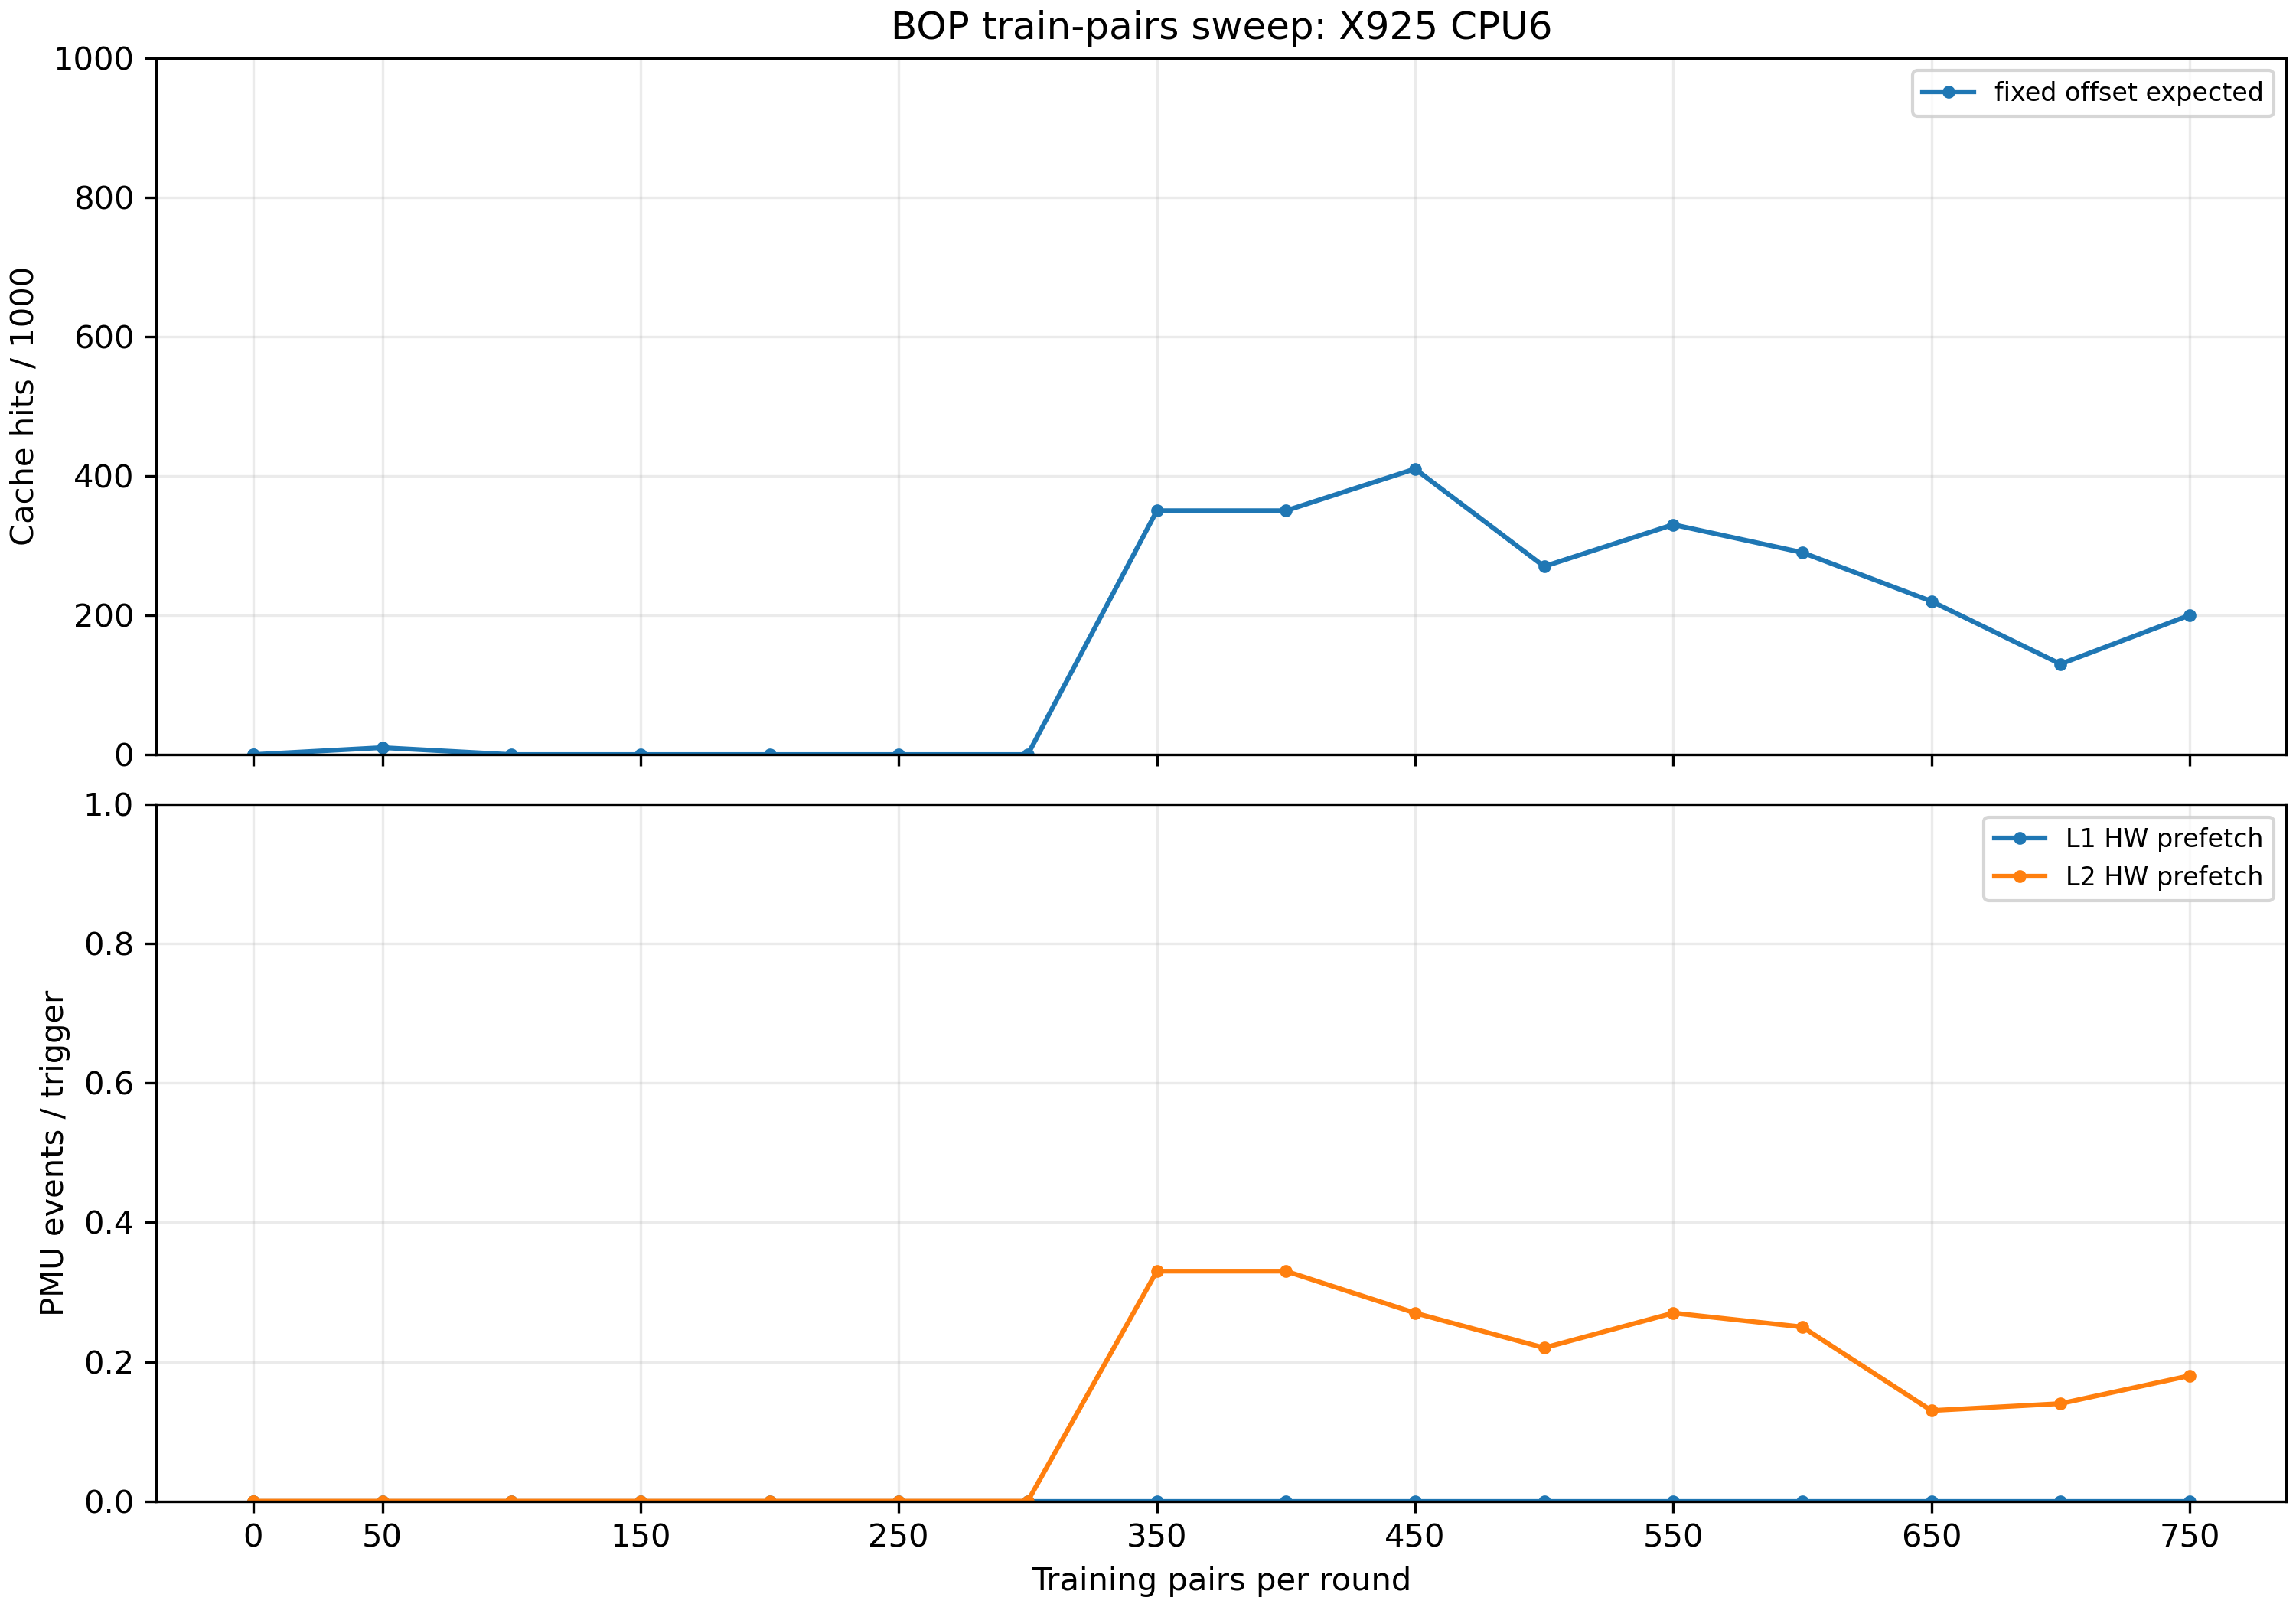

Data behind this chart, as committed beside it:
# BOP train-pairs sweep
train_pairs	case	hits_per_1000	avg_latency_ns	l1_per_trigger	l2_per_trigger
0	untrained	0	119.5	0.000000	0.000000
0	random_delta_control	0	146.2	0.000000	0.000000
0	fixed_offset_expected	0	146.9	0.000000	0.000000
0	untrained	0	118.6	0.000000	0.000000
0	random_delta_control	0	145.9	0.000000	0.000000
0	fixed_offset_expected	0	145.9	0.000000	0.000000
50	untrained	0	122.6	0.000000	0.000000
50	random_delta_control	10	128.8	0.000000	0.000000
50	fixed_offset_expected	10	140.6	0.000000	0.000000
100	untrained	0	118.9	0.000000	0.000000
100	random_delta_control	0	130.7	0.000000	0.000000
100	fixed_offset_expected	0	126.1	0.000000	0.000000
150	untrained	10	117.8	0.000000	0.000000
150	random_delta_control	0	127.5	0.000000	0.000000
150	fixed_offset_expected	0	128.6	0.000000	0.000000
200	untrained	0	112	0.000000	0.000000
200	random_delta_control	10	124.2	0.000000	0.000000
200	fixed_offset_expected	0	124.8	0.000000	0.000000
250	untrained	0	123.7	0.000000	0.000000
250	random_delta_control	10	122.7	0.000000	0.000000
250	fixed_offset_expected	0	128.8	0.000000	0.000000
300	untrained	0	119.2	0.000000	0.000000
300	random_delta_control	0	127	0.000000	0.000000
300	fixed_offset_expected	0	128.3	0.000000	0.000000
350	untrained	0	267.8	0.000000	0.000000
350	random_delta_control	0	124.2	0.000000	0.000000
350	fixed_offset_expected	350	88.00	0.000000	0.33
400	untrained	0	118.9	0.000000	0.000000
400	random_delta_control	0	129	0.000000	0.000000
400	fixed_offset_expected	350	88.96	0.000000	0.33
450	untrained	10	115.8	0.000000	0.000000
450	random_delta_control	10	119.5	0.000000	0.000000
450	fixed_offset_expected	410	90.56	0.000000	0.27
500	untrained	0	116.2	0.000000	0.000000
500	random_delta_control	10	122.2	0.000000	0.000000
500	fixed_offset_expected	270	100.3	0.000000	0.22
550	untrained	0	121.8	0.000000	0.000000
550	random_delta_control	10	127.8	0.000000	0.000000
550	fixed_offset_expected	330	94.56	0.000000	0.27
600	untrained	0	120	0.000000	0.000000
600	random_delta_control	0	129.1	0.000000	0.000000
600	fixed_offset_expected	290	104.6	0.000000	0.25
650	untrained	10	117	0.000000	0.000000
650	random_delta_control	10	122.9	0.000000	0.000000
650	fixed_offset_expected	220	113.3	0.000000	0.13
700	untrained	0	118.7	0.000000	0.000000
700	random_delta_control	0	127.8	0.000000	0.000000
700	fixed_offset_expected	130	115.5	0.000000	0.14
750	untrained	0	119	0.000000	0.000000
750	random_delta_control	0	127.2	0.000000	0.000000
750	fixed_offset_expected	200	111.2	0.000000	0.18
